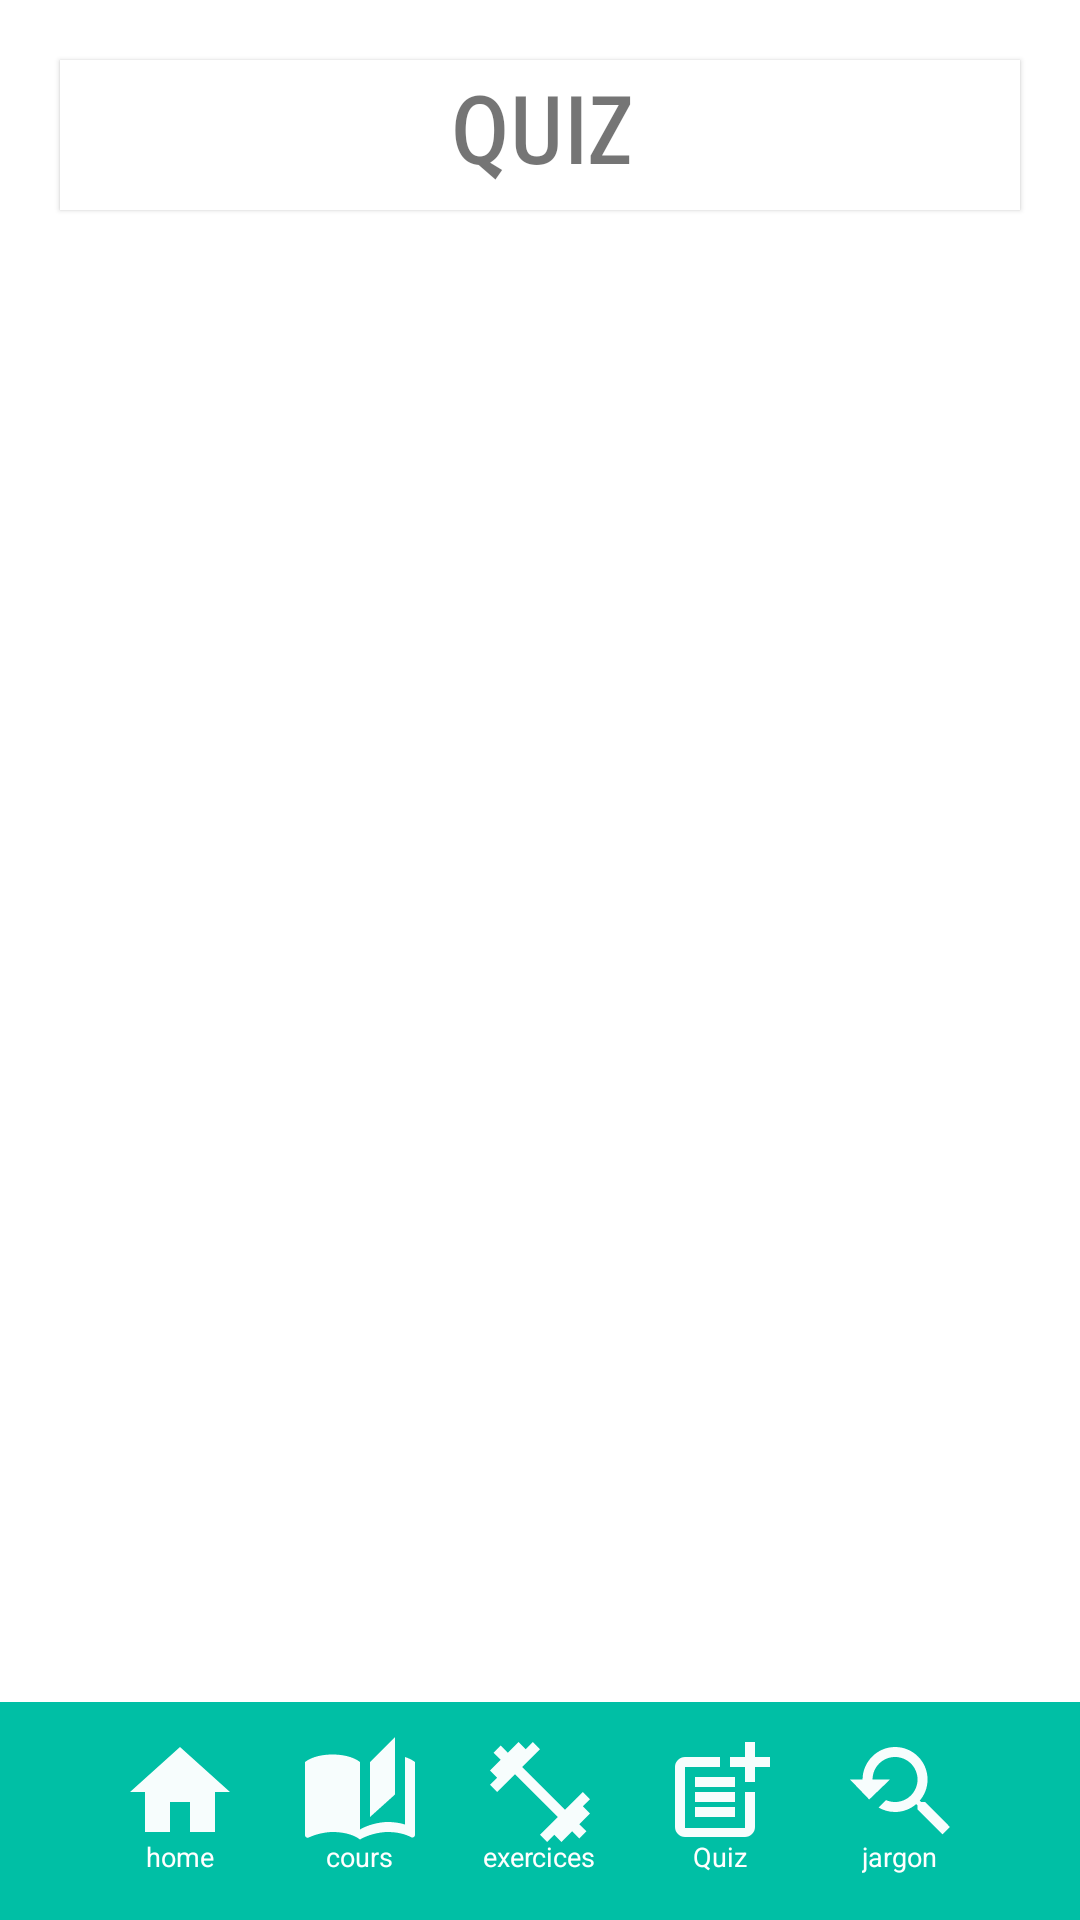

Reconstruct the res/layout file that produces this screen, plus the resources it refers to.
<!-- AndroidManifest.xml: application theme Theme.LivreInformatique -->
<!-- res/layout/activity_quiz.xml -->
<?xml version="1.0" encoding="utf-8"?>
<LinearLayout xmlns:android="http://schemas.android.com/apk/res/android"
    xmlns:app="http://schemas.android.com/apk/res-auto"
    xmlns:tools="http://schemas.android.com/tools"
    android:layout_width="match_parent"
    android:layout_height="match_parent"
    tools:context=".Quiz"
    android:gravity=""
    >
    <RelativeLayout
        android:layout_width="match_parent"
        android:layout_height="match_parent">
        <LinearLayout
            android:layout_width="match_parent"
            android:layout_height="wrap_content"
            android:gravity="center"
            android:orientation="vertical"
            android:layout_marginBottom="100dp">
            <LinearLayout
                android:layout_width="320dp"
                android:layout_height="wrap_content"
                android:background="@color/white"
                android:elevation="1dp"
                android:layout_margin="20dp"
                >
                <TextView
                    android:layout_width="match_parent"
                    android:layout_height="50dp"
                    android:gravity="center"
                    android:text="QUIZ"
                    android:textSize="30dp"
                    android:textStyle="bold"
                    android:fontFamily="sans-serif-smallcaps"/>
            </LinearLayout>

            <ScrollView
                android:layout_width="320dp"
                android:layout_height="wrap_content"
                android:background="@color/white"
                android:elevation="1dp"
                android:layout_margin="20dp"
                >
                <androidx.recyclerview.widget.RecyclerView
                    android:layout_width="match_parent"
                    android:layout_height="wrap_content"
                    android:id="@+id/RecycleQuiz"/>
            </ScrollView>

        </LinearLayout>

        <LinearLayout
            android:gravity="center"
            android:layout_alignParentBottom="true"
            android:layout_width="match_parent"
            android:layout_height="wrap_content"
            android:background="@color/vert_menthe">

            <LinearLayout
                android:layout_width="wrap_content"
                android:layout_height="wrap_content"
                android:orientation="vertical"
                android:gravity="center"
                android:layout_margin="10dp"
                android:clickable="true"
                android:focusable="true">
                <ImageButton
                    android:id="@+id/home"
                    android:onClick="submitH"
                    android:layout_width="wrap_content"
                    android:layout_height="wrap_content"
                    android:src="@drawable/home"
                    android:background="@color/vert_menthe"
                    />
                <TextView
                    android:layout_marginTop="-5dp"
                    android:layout_marginBottom="5dp"
                    android:layout_width="wrap_content"
                    android:layout_height="wrap_content"
                    android:text="home"
                    android:textSize="9dp"
                    android:textColor="@color/white"/>
            </LinearLayout>

            <LinearLayout
                android:layout_width="wrap_content"
                android:layout_height="wrap_content"
                android:orientation="vertical"
                android:gravity="center"
                android:layout_margin="10dp"
                android:clickable="true"
                android:focusable="true"
                >
                <ImageButton
                    android:id="@+id/cours_24"
                    android:onClick="submitH"
                    android:layout_width="wrap_content"
                    android:layout_height="wrap_content"
                    android:src="@drawable/cours_24"
                    android:background="@color/vert_menthe"
                    />
                <TextView
                    android:layout_marginTop="-5dp"
                    android:layout_marginBottom="5dp"
                    android:layout_width="wrap_content"
                    android:layout_height="wrap_content"
                    android:text="cours"
                    android:textSize="9dp"
                    android:textColor="@color/white"/>
            </LinearLayout>

            <LinearLayout
                android:layout_width="wrap_content"
                android:layout_height="wrap_content"
                android:orientation="vertical"
                android:gravity="center"
                android:layout_margin="10dp"
                android:clickable="true"
                android:focusable="true"
                >
                <ImageButton
                    android:id="@+id/exercice_24"
                    android:onClick="submitH"
                    android:layout_width="wrap_content"
                    android:layout_height="wrap_content"
                    android:src="@drawable/exercice_24"
                    android:background="@color/vert_menthe"
                    />
                <TextView
                    android:layout_marginTop="-5dp"
                    android:layout_marginBottom="5dp"
                    android:layout_width="wrap_content"
                    android:layout_height="wrap_content"
                    android:text="exercices"
                    android:textSize="9dp"
                    android:textColor="@color/white"/>
            </LinearLayout>

            <LinearLayout
                android:layout_width="wrap_content"
                android:layout_height="wrap_content"
                android:orientation="vertical"
                android:gravity="center"
                android:layout_margin="10dp"
                android:clickable="true"
                android:focusable="true"
                >
                <ImageButton
                    android:layout_width="wrap_content"
                    android:layout_height="wrap_content"
                    android:src="@drawable/quiz_24"
                    android:background="@color/vert_menthe"
                    android:id="@+id/quiz_24"
                    android:onClick="submitH"
                    />
                <TextView
                    android:layout_marginTop="-5dp"
                    android:layout_marginBottom="5dp"
                    android:layout_width="wrap_content"
                    android:layout_height="wrap_content"
                    android:text="Quiz"
                    android:textSize="9dp"
                    android:textColor="@color/white"/>
            </LinearLayout>

            <LinearLayout
                android:layout_width="wrap_content"
                android:layout_height="wrap_content"
                android:orientation="vertical"
                android:gravity="center"
                android:layout_margin="10dp"
                android:clickable="true"
                android:focusable="true"
                >
                <ImageButton
                    android:layout_width="wrap_content"
                    android:layout_height="wrap_content"
                    android:src="@drawable/jargon_24"
                    android:background="@color/vert_menthe"
                    android:id="@+id/jargon_24"
                    android:onClick="submitH"
                    />
                <TextView
                    android:layout_marginTop="-5dp"
                    android:layout_marginBottom="5dp"
                    android:layout_width="wrap_content"
                    android:layout_height="wrap_content"
                    android:text="jargon"
                    android:textSize="9dp"
                    android:textColor="@color/white"/>
            </LinearLayout>

        </LinearLayout>
    </RelativeLayout>





</LinearLayout>
<!-- resources referenced by this layout -->
<resources>
  <color name="vert_menthe">#00BFA5</color>
  <color name="white">#FFFFFFFF</color>
  <!-- drawable cours_24 (drawable) -->
  <vector android:alpha="0.97" android:height="40dp"
      android:tint="#FFFFFF" android:viewportHeight="24"
      android:viewportWidth="24" android:width="40dp" xmlns:android="http://schemas.android.com/apk/res/android">
      <path android:fillColor="@android:color/white" android:pathData="M19,1l-5,5v11l5,-4.5L19,1zM1,6v14.65c0,0.25 0.25,0.5 0.5,0.5 0.1,0 0.15,-0.05 0.25,-0.05C3.1,20.45 5.05,20 6.5,20c1.95,0 4.05,0.4 5.5,1.5L12,6c-1.45,-1.1 -3.55,-1.5 -5.5,-1.5S2.45,4.9 1,6zM23,19.5L23,6c-0.6,-0.45 -1.25,-0.75 -2,-1v13.5c-1.1,-0.35 -2.3,-0.5 -3.5,-0.5 -1.7,0 -4.15,0.65 -5.5,1.5v2c1.35,-0.85 3.8,-1.5 5.5,-1.5 1.65,0 3.35,0.3 4.75,1.05 0.1,0.05 0.15,0.05 0.25,0.05 0.25,0 0.5,-0.25 0.5,-0.5v-1.1z"/>
  </vector>
  <!-- drawable exercice_24 (drawable) -->
  <vector android:alpha="0.97" android:height="40dp"
      android:tint="#FFFFFF" android:viewportHeight="24"
      android:viewportWidth="24" android:width="40dp" xmlns:android="http://schemas.android.com/apk/res/android">
      <path android:fillColor="@android:color/white" android:pathData="M20.57,14.86L22,13.43 20.57,12 17,15.57 8.43,7 12,3.43 10.57,2 9.14,3.43 7.71,2 5.57,4.14 4.14,2.71 2.71,4.14l1.43,1.43L2,7.71l1.43,1.43L2,10.57 3.43,12 7,8.43 15.57,17 12,20.57 13.43,22l1.43,-1.43L16.29,22l2.14,-2.14 1.43,1.43 1.43,-1.43 -1.43,-1.43L22,16.29z"/>
  </vector>
  <!-- drawable home (drawable) -->
  <vector android:alpha="0.97" android:height="40dp"
      android:tint="#FFFFFF" android:viewportHeight="24"
      android:viewportWidth="24" android:width="40dp" xmlns:android="http://schemas.android.com/apk/res/android">
      <path android:fillColor="#FFFFFF" android:pathData="M10,20v-6h4v6h5v-8h3L12,3 2,12h3v8z"/>
  </vector>
  <!-- drawable jargon_24 (drawable) -->
  <vector android:alpha="0.97" android:height="40dp"
      android:tint="#FFFFFF" android:viewportHeight="24"
      android:viewportWidth="24" android:width="40dp" xmlns:android="http://schemas.android.com/apk/res/android">
      <path android:fillColor="@android:color/white" android:pathData="M17.01,14h-0.8l-0.27,-0.27c0.98,-1.14 1.57,-2.61 1.57,-4.23 0,-3.59 -2.91,-6.5 -6.5,-6.5s-6.5,3 -6.5,6.5H2l3.84,4 4.16,-4H6.51C6.51,7 8.53,5 11.01,5s4.5,2.01 4.5,4.5c0,2.48 -2.02,4.5 -4.5,4.5 -0.65,0 -1.26,-0.14 -1.82,-0.38L7.71,15.1c0.97,0.57 2.09,0.9 3.3,0.9 1.61,0 3.08,-0.59 4.22,-1.57l0.27,0.27v0.79l5.01,4.99L22,19l-4.99,-5z"/>
  </vector>
  <style name="Theme.LivreInformatique" parent="Theme.MaterialComponents.DayNight.DarkActionBar">
          
          <item name="colorPrimary">@color/purple_500</item>
          <item name="colorPrimaryVariant">@color/purple_500</item>
          <item name="colorOnPrimary">@color/white</item>
          
          <item name="colorSecondary">@color/teal_200</item>
          <item name="colorSecondaryVariant">@color/teal_700</item>
          <item name="colorOnSecondary">@color/black</item>
          
          <item name="android:statusBarColor">?attr/colorPrimaryVariant</item>
          
      </style>
  <color name="purple_500">#00BFA5</color>
  <color name="teal_200">#FF03DAC5</color>
  <color name="teal_700">#FF018786</color>
  <color name="black">#FF000000</color>
</resources>
